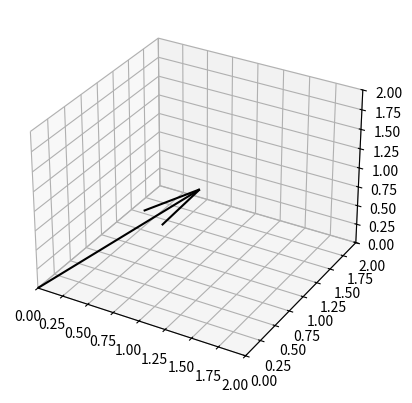

This chart was generated by the following Python code: (Note: this script raises an exception after producing the figure.)
import matplotlib.pyplot as plt
from mpl_toolkits.mplot3d import Axes3D
import numpy as np

def main():
    fig = plt.figure()
    ax = fig.add_subplot(111, projection='3d')

    # Define start points and directions
    start_x, start_y, start_z = [0], [0], [0]  # Start points
    dir_x, dir_y, dir_z = [1], [1], [1]  # Direction vectors

    # Create the 3D quiver plot
    ax.quiver(start_x, start_y, start_z, dir_x, dir_y, dir_z, length=1, color='k')

    # Set the limits of the plot
    ax.set_xlim([0, 2])
    ax.set_ylim([0, 2])
    ax.set_zlim([0, 2])

    plt.savefig("../viz/test_plot_3d.png")

if __name__ == "__main__":
    main()
